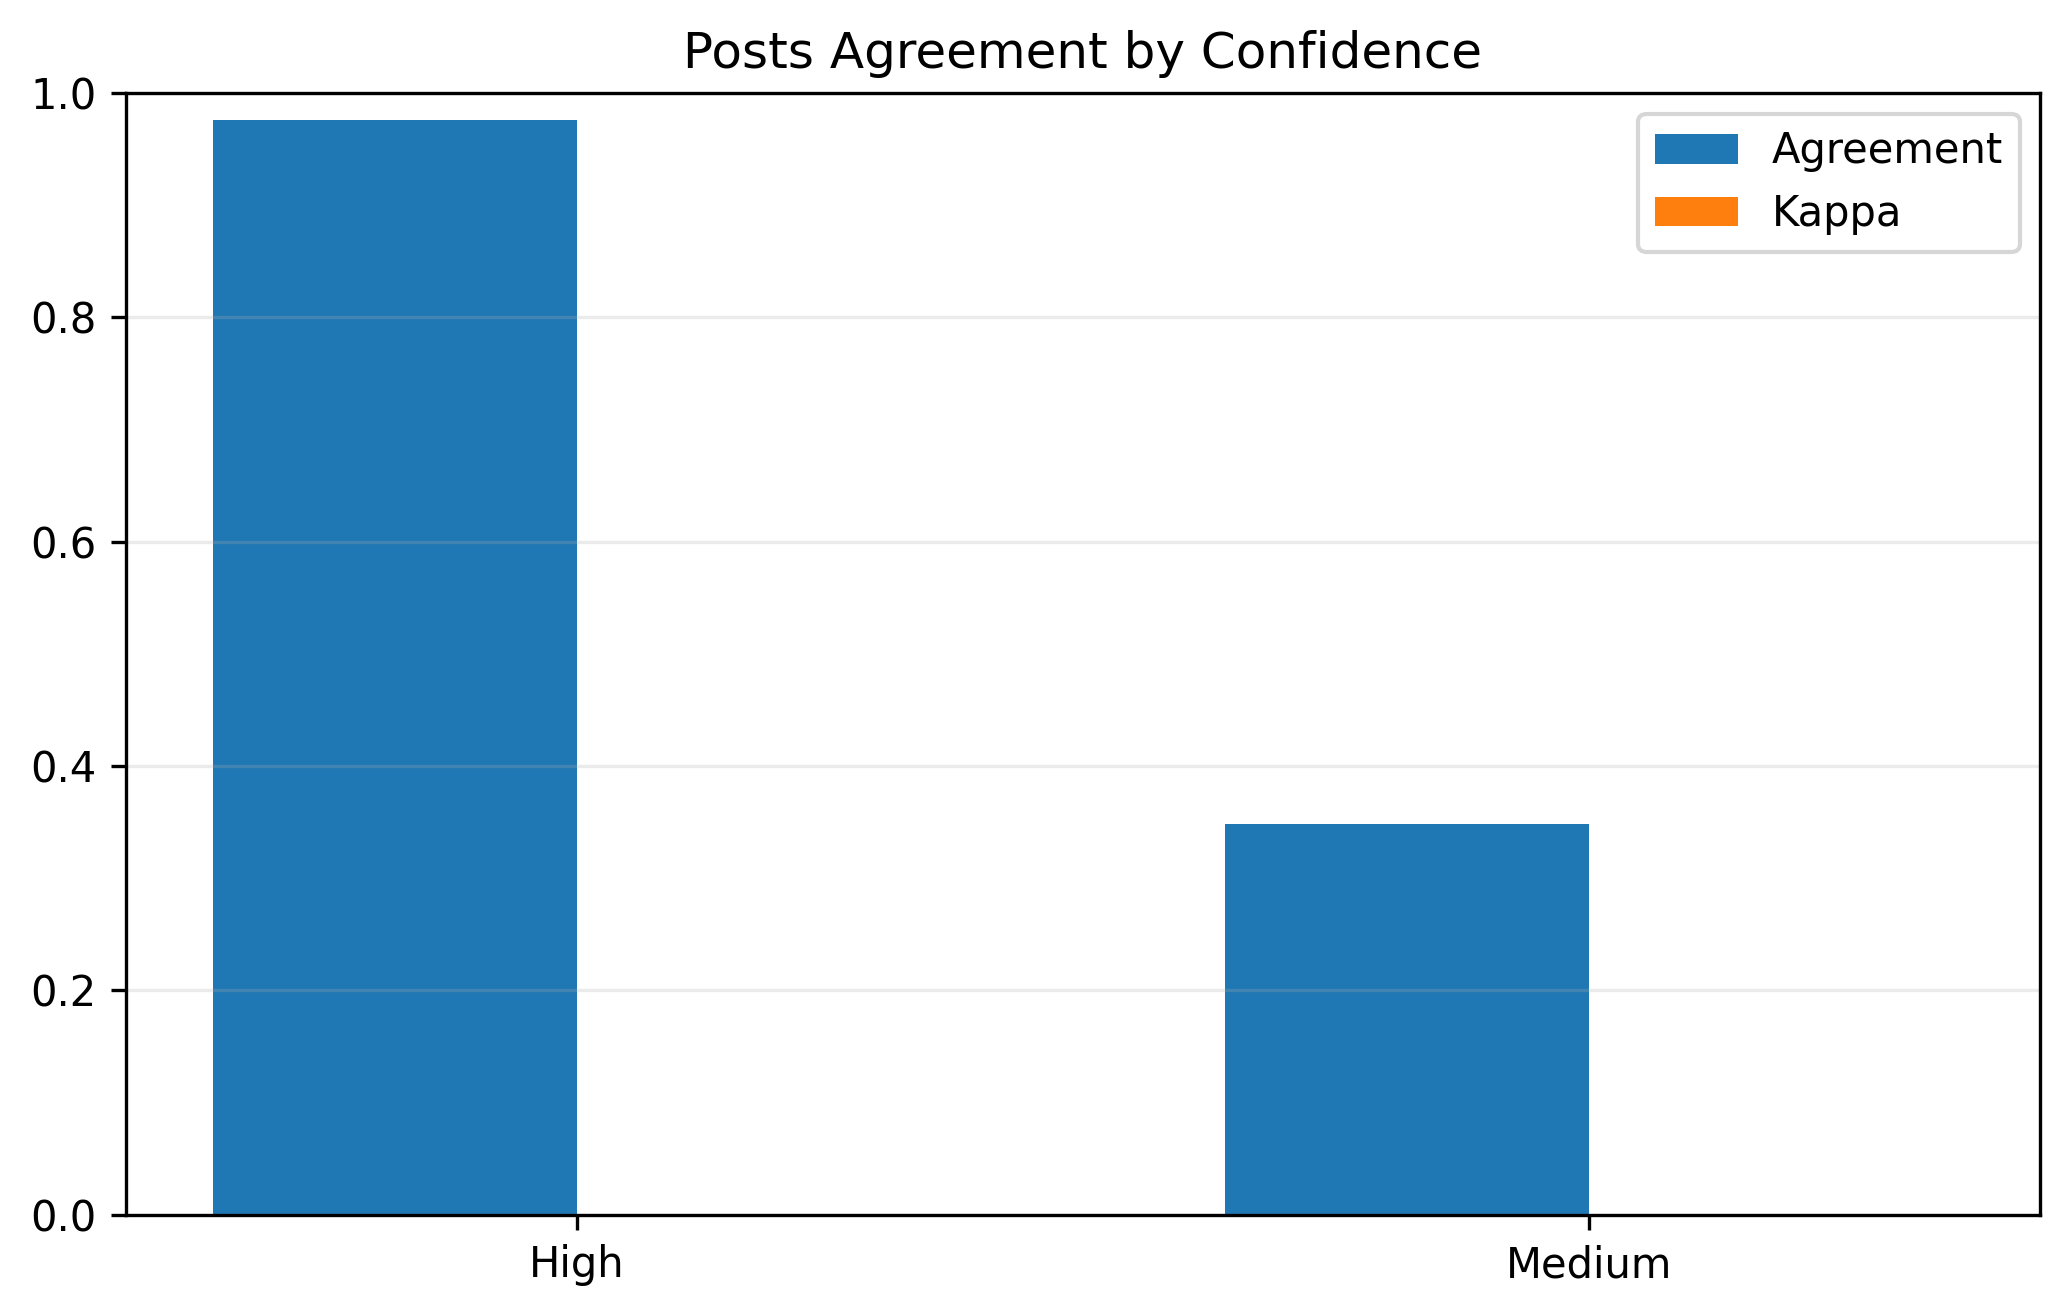

The data file committed next to this chart (first rows):
Confidence, Samples, Agreement, Cohen_Kappa
High, 168, 0.9762, 0.0
Medium, 132, 0.3485, 0.0
